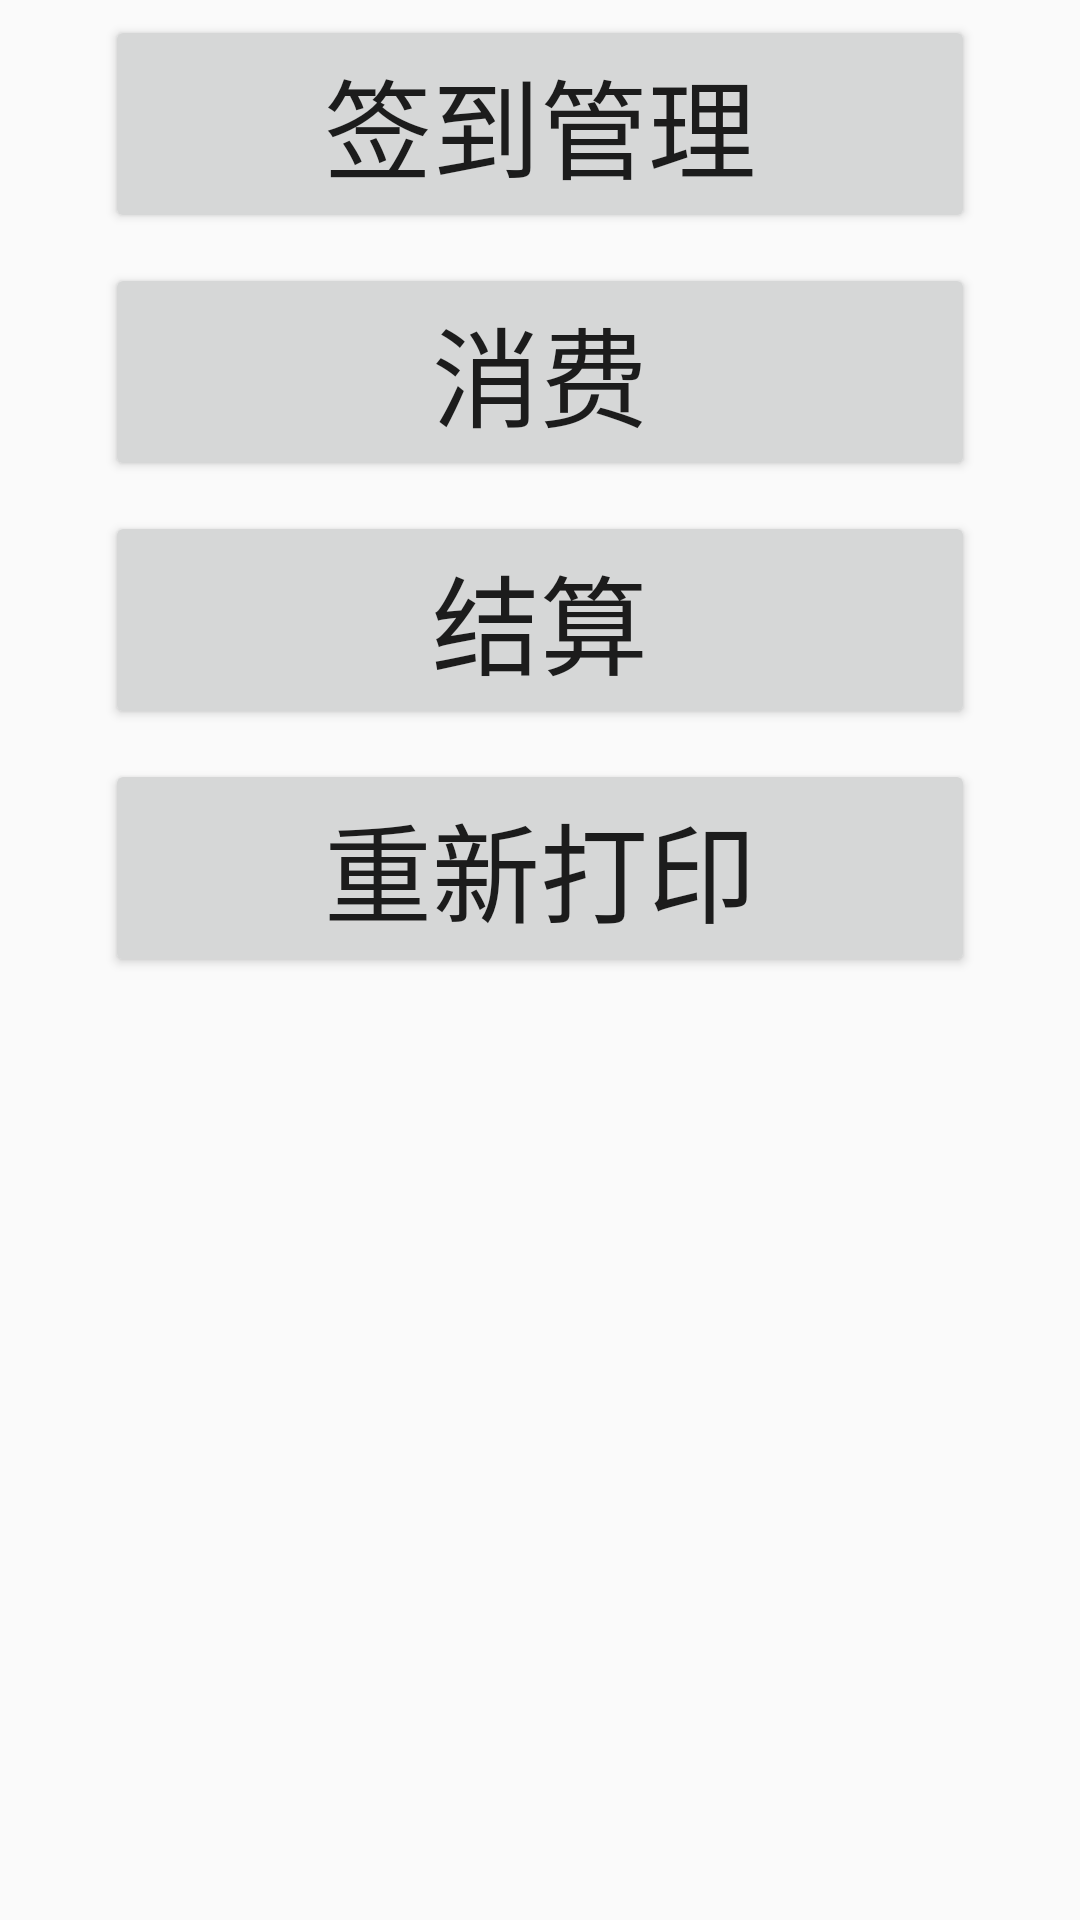

Produce the Android XML layout that renders to this screen, including the resource entries it uses.
<!-- AndroidManifest.xml: application theme AppTheme -->
<!-- res/layout/content_main.xml -->
<?xml version="1.0" encoding="utf-8"?>
<android.support.constraint.ConstraintLayout xmlns:android="http://schemas.android.com/apk/res/android"
    xmlns:app="http://schemas.android.com/apk/res-auto"
    xmlns:tools="http://schemas.android.com/tools"
    android:layout_width="match_parent"
    android:layout_height="match_parent"
    android:layout_centerHorizontal="false"
    android:layout_centerInParent="false"
    app:layout_behavior="@string/appbar_scrolling_view_behavior"
    tools:context="com.myhand.shanghaicitytourcard.MainActivity"
    tools:showIn="@layout/activity_main">

    <LinearLayout
        android:layout_width="match_parent"
        android:layout_height="0dp"
        android:layout_margin="30dp"
        android:orientation="vertical"
        tools:layout_editor_absoluteX="8dp"
        tools:layout_editor_absoluteY="8dp">

        <LinearLayout
            android:layout_width="match_parent"
            android:layout_height="wrap_content"
            android:layout_gravity="center_horizontal"
            android:layout_margin="5dp"
            android:orientation="horizontal">

            <Button
                android:id="@+id/buttonLogin"
                android:layout_width="wrap_content"
                android:layout_height="wrap_content"
                android:layout_weight="1"
                android:text="签到管理"
                android:textSize="36sp" />
        </LinearLayout>

        <LinearLayout
            android:layout_width="match_parent"
            android:layout_height="wrap_content"
            android:layout_gravity="center_horizontal"
            android:layout_margin="5dp"
            android:orientation="horizontal">

            <Button
                android:id="@+id/buttonCardQuery"
                android:layout_width="wrap_content"
                android:layout_height="wrap_content"
                android:layout_weight="1"
                android:text="消费"
                android:textSize="36sp"
                tools:layout_editor_absoluteX="0dp"
                tools:layout_editor_absoluteY="0dp" />
        </LinearLayout>

        <LinearLayout
            android:layout_width="match_parent"
            android:layout_height="wrap_content"
            android:layout_margin="5dp"
            android:orientation="horizontal">

            <Button
                android:id="@+id/buttonConnect"
                android:layout_width="wrap_content"
                android:layout_height="wrap_content"
                android:layout_weight="1"
                android:text="结算"
                android:textSize="36sp"
                tools:layout_editor_absoluteX="0dp"
                tools:layout_editor_absoluteY="0dp" />
        </LinearLayout>

        <LinearLayout
            android:layout_width="match_parent"
            android:layout_height="wrap_content"
            android:layout_margin="5dp"
            android:orientation="horizontal">

            <Button
                android:id="@+id/buttonDebitQuery"
                android:layout_width="wrap_content"
                android:layout_height="wrap_content"
                android:layout_weight="1"
                android:text="重新打印"
                android:textSize="36sp" />
        </LinearLayout>

    </LinearLayout>

</android.support.constraint.ConstraintLayout>
<!-- res/layout/activity_main.xml (included above) -->
<?xml version="1.0" encoding="utf-8"?>
<android.support.design.widget.CoordinatorLayout xmlns:android="http://schemas.android.com/apk/res/android"
    xmlns:app="http://schemas.android.com/apk/res-auto"
    xmlns:tools="http://schemas.android.com/tools"
    android:layout_width="match_parent"
    android:layout_height="match_parent"
    tools:context="com.myhand.shanghaicitytourcard.MainActivity">

    <android.support.design.widget.AppBarLayout
        android:layout_width="match_parent"
        android:layout_height="wrap_content"
        android:theme="@style/AppTheme.AppBarOverlay">

        <android.support.v7.widget.Toolbar
            android:id="@+id/toolbar"
            android:layout_width="match_parent"
            android:layout_height="?attr/actionBarSize"
            android:background="?attr/colorPrimary"
            app:popupTheme="@style/AppTheme.PopupOverlay" />

    </android.support.design.widget.AppBarLayout>

    <include layout="@layout/content_main" />

    <android.support.design.widget.FloatingActionButton
        android:id="@+id/fab"
        android:layout_width="wrap_content"
        android:layout_height="wrap_content"
        android:layout_gravity="bottom|end"
        android:layout_margin="@dimen/fab_margin"
        app:srcCompat="@android:drawable/ic_dialog_email" />

</android.support.design.widget.CoordinatorLayout>
<!-- resources referenced by this layout -->
<resources>
  <style name="AppTheme.AppBarOverlay" parent="ThemeOverlay.AppCompat.Dark.ActionBar" />
  <style name="AppTheme.PopupOverlay" parent="ThemeOverlay.AppCompat.Light" />
  <style name="AppTheme" parent="Theme.AppCompat.Light.DarkActionBar">
          
          <item name="colorPrimary">@color/colorPrimary</item>
          <item name="colorPrimaryDark">@color/colorPrimaryDark</item>
          <item name="colorAccent">@color/colorAccent</item>
      </style>
  <color name="colorPrimary">#3F51B5</color>
  <color name="colorPrimaryDark">#0319a5</color>
  <color name="colorAccent">#FF4081</color>
</resources>
